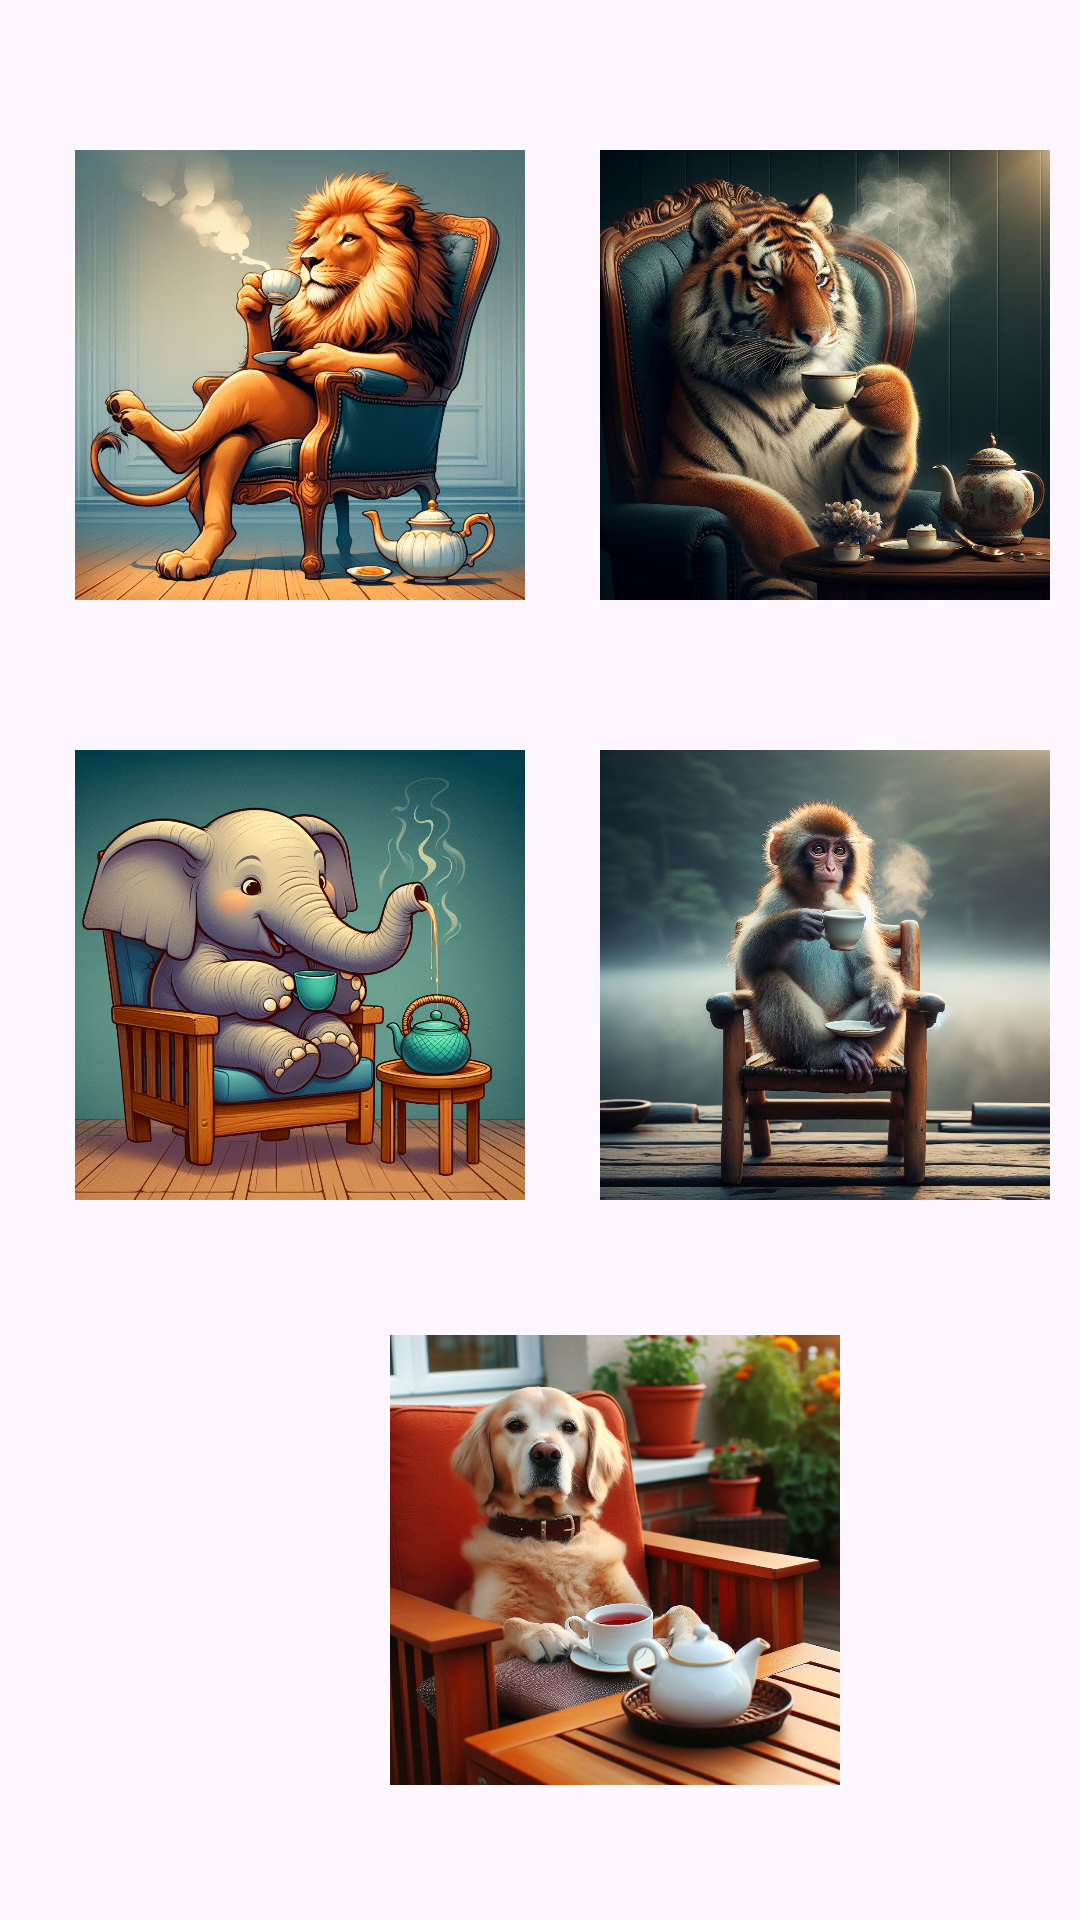

The Android layout XML behind this screen, and the referenced resources:
<!-- AndroidManifest.xml: application theme Theme.Assignment_college -->
<!-- res/layout/activity_assignment1.xml -->
<?xml version="1.0" encoding="utf-8"?>
<LinearLayout xmlns:android="http://schemas.android.com/apk/res/android"
    xmlns:app="http://schemas.android.com/apk/res-auto"
    xmlns:tools="http://schemas.android.com/tools"
    android:layout_width="match_parent"
    android:layout_height="match_parent"
    android:orientation="vertical"
    tools:context=".Assignment1">

    <LinearLayout
        android:layout_width="wrap_content"
        android:layout_height="wrap_content"
        android:orientation="horizontal">

    <ImageView
        android:id="@+id/lion"
        android:layout_width="150dp"
        android:layout_height="150dp"
        android:layout_marginStart="25sp"
        android:layout_marginTop="50sp"
        android:src="@drawable/lion"/>


    <ImageView
        android:id="@+id/tiger"
        android:layout_width="150sp"
        android:layout_height="150sp"
        android:layout_marginStart="25sp"
        android:layout_marginTop="50sp"
        android:layout_marginEnd="50sp"
        android:src="@drawable/tiger"/>

    </LinearLayout>
    <LinearLayout
        android:layout_width="wrap_content"
        android:layout_height="wrap_content"
        android:orientation="horizontal">

    <ImageView
        android:id="@+id/elephant"
        android:layout_width="150sp"
        android:layout_height="150sp"
        android:layout_marginStart="25sp"
        android:layout_marginTop="50sp"
        android:src="@drawable/elephant"/>


    <ImageView
        android:id="@+id/monkey"
        android:layout_width="150sp"
        android:layout_height="150sp"
        android:layout_marginStart="25sp"
        android:layout_marginTop="50sp"
        android:layout_marginEnd="50sp"
        android:src="@drawable/monkey"/>

    </LinearLayout>

    <LinearLayout
        android:layout_width="match_parent"
        android:layout_height="wrap_content"
        android:orientation="horizontal">

        <ImageView
            android:id="@+id/dog"
            android:layout_width="150sp"
            android:layout_height="150sp"
            android:layout_marginStart="130sp"
            android:layout_marginTop="45dp"
            android:layout_marginBottom="15dp"
            android:src="@drawable/dog" />


    </LinearLayout>

</LinearLayout>
<!-- resources referenced by this layout -->
<resources>
  <!-- drawable dog: jpeg bitmap (drawable, 143088 bytes) -->
  <!-- drawable elephant: jpeg bitmap (drawable, 189123 bytes) -->
  <!-- drawable lion: jpeg bitmap (drawable, 193097 bytes) -->
  <!-- drawable monkey: jpeg bitmap (drawable, 143541 bytes) -->
  <!-- drawable tiger: jpeg bitmap (drawable, 187934 bytes) -->
  <style name="Theme.Assignment_college" parent="Base.Theme.Assignment_college" />
  <style name="Base.Theme.Assignment_college" parent="Theme.Material3.DayNight.NoActionBar">
          
          
      </style>
</resources>
